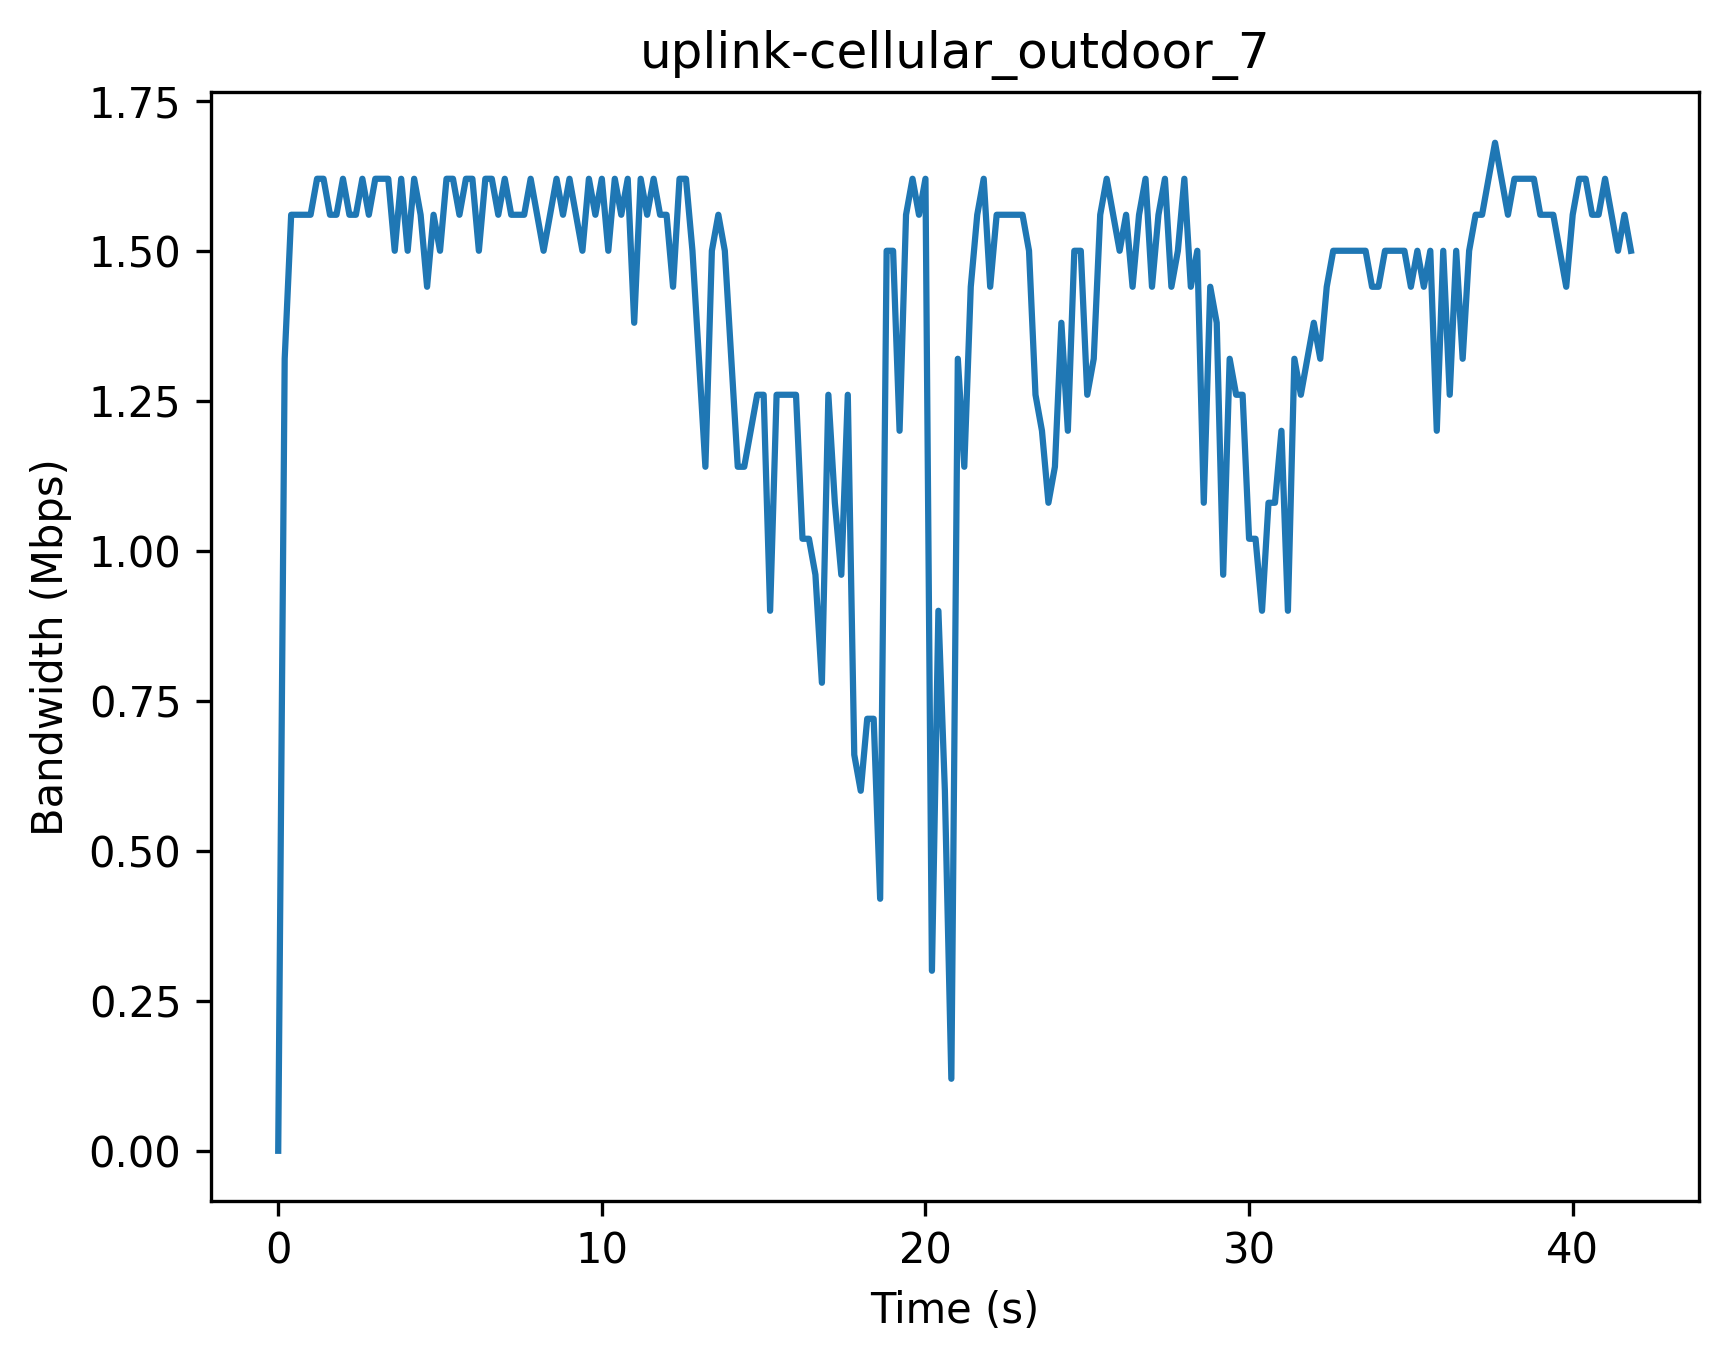

Data behind this chart, as committed beside it:
Timestamp (s), Bandwidth (Mbps)
0, 0
0.2, 1.32
0.4, 1.56
0.6, 1.56
0.8, 1.56
1.0, 1.56
1.2, 1.62
1.4, 1.62
1.6, 1.56
1.8, 1.56
2.0, 1.62
2.2, 1.56
2.4, 1.56
2.6, 1.62
2.8, 1.56
3.0, 1.62
3.2, 1.62
3.4, 1.62
3.6, 1.5
3.8, 1.62
4.0, 1.5
4.2, 1.62
4.4, 1.56
4.6, 1.44
4.8, 1.56
5.0, 1.5
5.2, 1.62
5.4, 1.62
5.6, 1.56
5.8, 1.62
6.0, 1.62
6.2, 1.5
6.4, 1.62
6.6, 1.62
6.8, 1.56
7.0, 1.62
7.2, 1.56
7.4, 1.56
7.6, 1.56
7.8, 1.62
8.0, 1.56
8.2, 1.5
8.4, 1.56
8.6, 1.62
8.8, 1.56
9.0, 1.62
9.2, 1.56
9.4, 1.5
9.6, 1.62
9.8, 1.56
10.0, 1.62
10.2, 1.5
10.4, 1.62
10.6, 1.56
10.8, 1.62
11.0, 1.38
11.2, 1.62
11.4, 1.56
11.6, 1.62
11.8, 1.56
... 150 more rows
